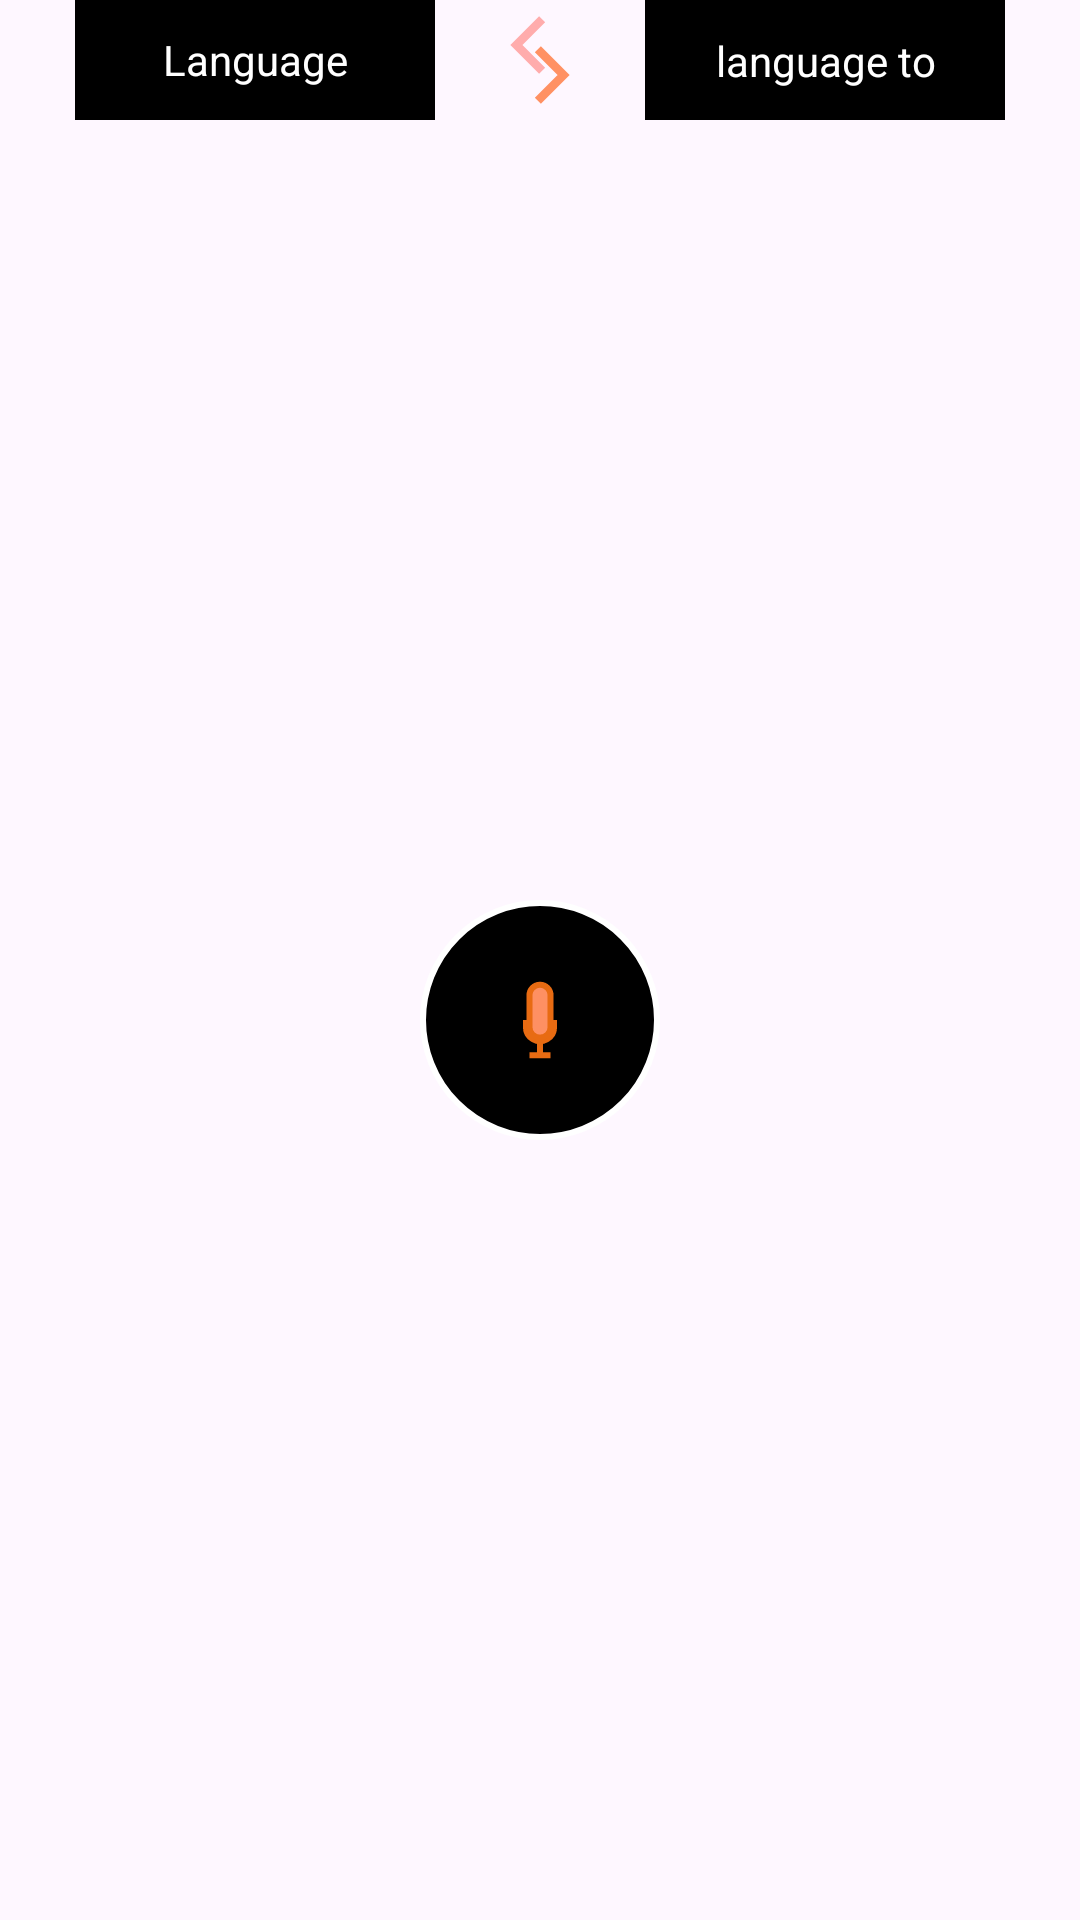

Reconstruct the res/layout file that produces this screen, plus the resources it refers to.
<!-- AndroidManifest.xml: application theme Theme.Arten -->
<!-- res/layout/fragment_record.xml -->
<?xml version="1.0" encoding="utf-8"?>
<androidx.constraintlayout.widget.ConstraintLayout xmlns:android="http://schemas.android.com/apk/res/android"
    xmlns:app="http://schemas.android.com/apk/res-auto"
    xmlns:tools="http://schemas.android.com/tools"
    android:layout_width="match_parent"
    android:layout_height="match_parent"
    tools:context=".ui.translate.components.RecordFragment">

    <TextView
        android:id="@+id/tvLanguage"
        android:layout_width="120dp"
        android:layout_height="40dp"
        android:background="@color/black"
        android:gravity="center"
        android:maxLines="1"
        android:text="@string/language"
        android:textColor="@color/white"
        app:layout_constraintLeft_toLeftOf="parent"
        app:layout_constraintRight_toLeftOf="@+id/btnSwitchLanguage"
        app:layout_constraintTop_toTopOf="parent" />

    <ImageButton
        android:id="@+id/btnSwitchLanguage"
        android:layout_width="wrap_content"
        android:layout_height="wrap_content"
        android:background="@drawable/arrow_switch_language"
        android:contentDescription="@string/switch_language"
        app:layout_constraintBottom_toBottomOf="@+id/tvLanguage"
        app:layout_constraintLeft_toRightOf="@+id/tvLanguage"
        app:layout_constraintRight_toLeftOf="@+id/tvLanguageResult"
        app:layout_constraintTop_toTopOf="@id/tvLanguage" />

    <TextView
        android:id="@+id/tvLanguageResult"
        android:layout_width="120dp"
        android:layout_height="40dp"
        android:background="@color/black"
        android:gravity="center"
        android:maxLines="1"
        android:text="@string/language_to_translate"
        android:textColor="@color/white"
        app:layout_constraintLeft_toRightOf="@+id/btnSwitchLanguage"
        app:layout_constraintRight_toRightOf="parent"
        app:layout_constraintTop_toTopOf="parent" />

    <ImageButton
        android:id="@+id/btnRecord"
        android:layout_width="80dp"
        android:layout_height="80dp"
        android:background="@drawable/btn_circle_record"
        android:contentDescription="@string/record_voice"
        android:src="@drawable/btn_record"
        app:layout_constraintBottom_toBottomOf="parent"
        app:layout_constraintEnd_toEndOf="parent"
        app:layout_constraintStart_toStartOf="parent"
        app:layout_constraintTop_toBottomOf="@+id/tvLanguageResult" />

    <ImageButton
        android:id="@+id/btnCancel"
        android:layout_width="wrap_content"
        android:layout_height="wrap_content"
        android:background="@drawable/btn_cancel"
        android:contentDescription="@string/cancel"
        android:visibility="gone"
        app:layout_constraintBottom_toBottomOf="parent"
        app:layout_constraintEnd_toStartOf="@+id/btnRecord"
        app:layout_constraintHorizontal_bias="0.65"
        app:layout_constraintStart_toStartOf="parent"
        app:layout_constraintTop_toBottomOf="@+id/tvLanguage" />

</androidx.constraintlayout.widget.ConstraintLayout>
<!-- resources referenced by this layout -->
<resources>
  <color name="black">#FF000000</color>
  <color name="white">#FFFFFFFF</color>
  <!-- drawable arrow_switch_language (drawable) -->
  <vector xmlns:android="http://schemas.android.com/apk/res/android"
      android:width="20dp"
      android:height="30dp"
      android:viewportWidth="14"
      android:viewportHeight="21">
    <path
        android:pathData="M7.5,1L1.5,7L7.5,13"
        android:strokeWidth="2"
        android:strokeColor="#ffacac"/>
    <path
        android:pathData="M6.5,8L12.5,14L6.5,20"
        android:strokeWidth="2"
        android:strokeColor="#ff9163"/>
  </vector>
  <!-- drawable btn_cancel (drawable) -->
  <vector xmlns:android="http://schemas.android.com/apk/res/android"
      android:width="35dp"
      android:height="35dp"
      android:viewportWidth="35"
      android:viewportHeight="36">
    <path
        android:strokeWidth="1"
        android:pathData="M0.5,0.5h34v35h-34z"
        android:fillColor="#C6212B"
        android:strokeColor="#FFFFFF"/>
    <path
        android:pathData="M7.5,8.12L27.5,28.12M7.5,28.12L27.5,8.12"
        android:strokeWidth="3"
        android:strokeColor="#FFFFFF"/>
  </vector>
  <!-- drawable btn_circle_record (drawable) -->
  <?xml version="1.0" encoding="utf-8"?>
  <shape xmlns:android="http://schemas.android.com/apk/res/android">
      <solid android:color="@color/black" />
      <corners android:radius="300dp" />
      <stroke
          android:width="2dp"
          android:color="@color/white" />
  </shape>
  <!-- drawable btn_record (drawable) -->
  <vector xmlns:android="http://schemas.android.com/apk/res/android"
      android:width="12dp"
      android:height="26dp"
      android:viewportWidth="12"
      android:viewportHeight="26">
    <path
        android:pathData="M1.3,13L1.3,15.35C1.3,17.03 2.2,18.58 3.65,19.42C5.1,20.26 6.9,20.26 8.35,19.42C9.8,18.58 10.7,17.03 10.7,15.35L10.7,13M6,20.05L6,24.75M2.48,24.75L9.53,24.75"
        android:strokeWidth="2"
        android:fillColor="#00000000"
        android:strokeColor="#e86b12"/>
    <path
        android:pathData="M2.48,4.78C2.48,2.83 4.05,1.25 6,1.25C7.95,1.25 9.53,2.83 9.53,4.78L9.53,15.35C9.53,17.3 7.95,18.88 6,18.88C4.05,18.88 2.48,17.3 2.48,15.35Z"
        android:strokeWidth="2"
        android:fillColor="#fe9063"
        android:strokeColor="#e86b12"/>
  </vector>
  <string name="cancel">Cancel</string>
  <string name="language">Language</string>
  <string name="language_to_translate">language to translate</string>
  <string name="record_voice">Record Voice</string>
  <string name="switch_language">Switch Language</string>
  <style name="Theme.Arten" parent="Base.Theme.Arten" />
  <style name="Base.Theme.Arten" parent="Theme.Material3.DayNight.NoActionBar">
          
          
      </style>
</resources>
